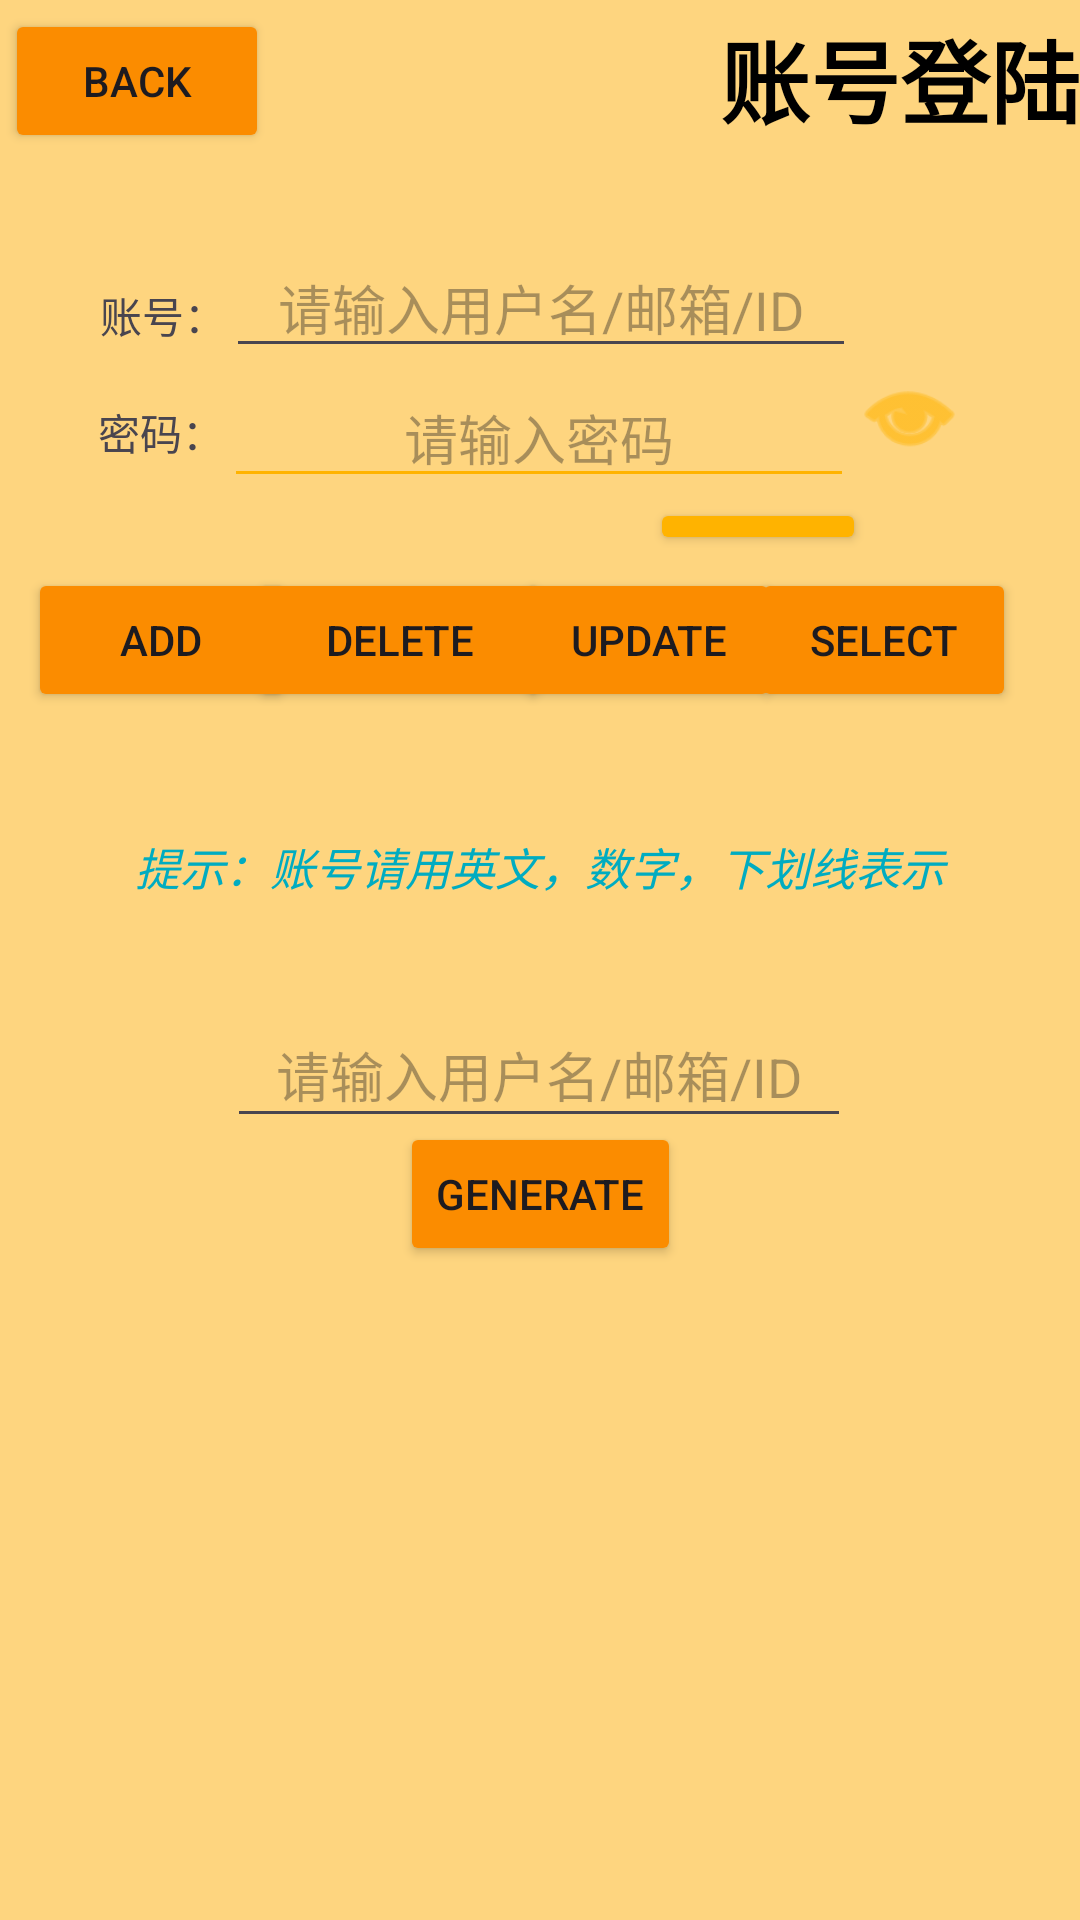

The Android layout XML behind this screen, and the referenced resources:
<!-- AndroidManifest.xml: application theme Theme.MWord -->
<!-- res/layout/activity_login.xml -->
<?xml version="1.0" encoding="utf-8"?>
<androidx.constraintlayout.widget.ConstraintLayout xmlns:android="http://schemas.android.com/apk/res/android"
    xmlns:app="http://schemas.android.com/apk/res-auto"
    xmlns:tools="http://schemas.android.com/tools"
    android:layout_width="match_parent"
    android:layout_height="match_parent"
    tools:context=".Login"
    android:background="#80FFB300">

    <Button
        android:id="@+id/back"
        android:layout_width="wrap_content"
        android:layout_height="wrap_content"
        android:text="back"
        android:backgroundTint="#FB8C00"

        app:layout_constraintBottom_toBottomOf="parent"
        app:layout_constraintEnd_toEndOf="parent"
        app:layout_constraintHorizontal_bias="0.006"
        app:layout_constraintStart_toStartOf="parent"
        app:layout_constraintTop_toTopOf="parent"
        app:layout_constraintVertical_bias="0.005" />

    <TextView
        android:id="@+id/showInfo"
        android:layout_width="wrap_content"
        android:layout_height="wrap_content"
        android:layout_marginTop="4dp"
        android:text="账号登陆"
        android:textColor="@color/black"
        android:textSize="30dp"
        android:textStyle="bold"
        app:layout_constraintEnd_toEndOf="parent"
        app:layout_constraintHorizontal_bias="0.273"
        app:layout_constraintStart_toEndOf="@+id/button2"
        app:layout_constraintTop_toTopOf="parent" />

    <EditText
        android:id="@+id/user_password"
        android:layout_width="wrap_content"
        android:layout_height="wrap_content"
        android:ems="10"
        android:gravity="center"
        android:hint="请输入密码"
        android:inputType="textPassword"
        android:password="true"
        android:backgroundTint="#FFB300"

        app:layout_constraintBottom_toBottomOf="parent"
        app:layout_constraintEnd_toEndOf="parent"
        app:layout_constraintHorizontal_bias="0.497"
        app:layout_constraintStart_toStartOf="parent"
        app:layout_constraintTop_toBottomOf="@+id/user_name"
        app:layout_constraintVertical_bias="0.0" />

    <EditText

        android:id="@+id/user_name"
        android:layout_width="wrap_content"
        android:layout_height="wrap_content"
        android:ems="10"
        android:gravity="center"
        android:hint="请输入用户名/邮箱/ID"
        app:layout_constraintBottom_toBottomOf="parent"
        app:layout_constraintEnd_toEndOf="parent"
        app:layout_constraintHorizontal_bias="0.502"
        app:layout_constraintStart_toStartOf="parent"
        app:layout_constraintTop_toTopOf="parent"
        app:layout_constraintVertical_bias="0.133" />

    <EditText

        android:id="@+id/get"
        android:layout_width="208dp"
        android:layout_height="45dp"
        android:ems="10"
        android:gravity="center"
        android:hint="请输入用户名/邮箱/ID"
        app:layout_constraintBottom_toBottomOf="parent"
        app:layout_constraintEnd_toEndOf="parent"
        app:layout_constraintHorizontal_bias="0.497"
        app:layout_constraintStart_toStartOf="parent"
        app:layout_constraintTop_toTopOf="@+id/user_password"
        app:layout_constraintVertical_bias="0.448" />

    <TextView
        android:id="@+id/textView2"
        android:layout_width="wrap_content"
        android:layout_height="wrap_content"
        android:text="账号："
        app:layout_constraintBottom_toBottomOf="parent"
        app:layout_constraintEnd_toStartOf="@+id/user_name"
        app:layout_constraintHorizontal_bias="1.0"
        app:layout_constraintStart_toStartOf="parent"
        app:layout_constraintTop_toTopOf="parent"
        app:layout_constraintVertical_bias="0.153" />

    <TextView
        android:id="@+id/textView3"
        android:layout_width="wrap_content"
        android:layout_height="wrap_content"
        android:text="密码："
        app:layout_constraintBottom_toBottomOf="parent"
        app:layout_constraintEnd_toStartOf="@+id/user_password"
        app:layout_constraintHorizontal_bias="1.0"
        app:layout_constraintStart_toStartOf="parent"
        app:layout_constraintTop_toTopOf="parent"
        app:layout_constraintVertical_bias="0.216" />

    <Button
        android:id="@+id/delete"
        android:layout_width="100dp"
        android:layout_height="wrap_content"
        android:text="delete"
        android:backgroundTint="#FB8C00"

        app:layout_constraintBottom_toBottomOf="parent"
        app:layout_constraintEnd_toEndOf="parent"
        app:layout_constraintHorizontal_bias="0.321"
        app:layout_constraintStart_toStartOf="parent"
        app:layout_constraintTop_toTopOf="parent"
        app:layout_constraintVertical_bias="0.32" />

    <Button
        android:id="@+id/button5"
        android:layout_width="72dp"
        android:layout_height="19dp"
        android:text="忘记密码"
        android:backgroundTint="#FFB300"

        app:layout_constraintBottom_toBottomOf="parent"
        app:layout_constraintEnd_toEndOf="parent"
        app:layout_constraintHorizontal_bias="0.752"
        app:layout_constraintStart_toStartOf="parent"
        app:layout_constraintTop_toBottomOf="@+id/user_password"
        app:layout_constraintVertical_bias="0.0" />

    <Button
        android:id="@+id/PasswordView"
        android:layout_width="37dp"
        android:layout_height="36dp"

        android:background="@android:drawable/ic_menu_view"

        android:backgroundTint="#FFB300"
        android:onClick="PasswordView"

        app:layout_constraintBottom_toBottomOf="parent"
        app:layout_constraintEnd_toEndOf="parent"
        app:layout_constraintHorizontal_bias="0.0"
        app:layout_constraintStart_toEndOf="@+id/user_password"
        app:layout_constraintTop_toTopOf="parent"
        app:layout_constraintVertical_bias="0.2" />

    <Button
        android:id="@+id/add"
        android:layout_width="89dp"
        android:layout_height="48dp"
        android:text="add"
        android:backgroundTint="#FB8C00"

        app:layout_constraintBottom_toBottomOf="parent"
        app:layout_constraintEnd_toEndOf="parent"
        app:layout_constraintHorizontal_bias="0.034"
        app:layout_constraintStart_toStartOf="parent"
        app:layout_constraintTop_toTopOf="parent"
        app:layout_constraintVertical_bias="0.32" />

    <TextView
        android:id="@+id/textView"
        android:layout_width="match_parent"
        android:layout_height="wrap_content"
        android:gravity="center"
        android:text="提示：账号请用英文，数字，下划线表示"
        android:textColor="#00ACC1"
        android:textSize="15sp"
        android:textStyle="italic"
        app:layout_constraintBottom_toBottomOf="parent"
        app:layout_constraintTop_toBottomOf="@+id/add"
        app:layout_constraintVertical_bias="0.106"
        tools:layout_editor_absoluteX="-16dp">

    </TextView>

    <Button
        android:id="@+id/update"
        android:layout_width="wrap_content"
        android:layout_height="wrap_content"
        android:text="update"
        android:backgroundTint="#FB8C00"

        app:layout_constraintBottom_toBottomOf="parent"
        app:layout_constraintEnd_toEndOf="parent"
        app:layout_constraintHorizontal_bias="0.632"
        app:layout_constraintStart_toStartOf="parent"
        app:layout_constraintTop_toTopOf="parent"
        app:layout_constraintVertical_bias="0.32" />

    <Button
        android:id="@+id/select"
        android:layout_width="wrap_content"
        android:layout_height="wrap_content"
        android:text="select"
        android:backgroundTint="#FB8C00"

        app:layout_constraintBottom_toBottomOf="parent"
        app:layout_constraintEnd_toEndOf="parent"
        app:layout_constraintHorizontal_bias="0.758"
        app:layout_constraintStart_toEndOf="@+id/delete"
        app:layout_constraintTop_toTopOf="parent"
        app:layout_constraintVertical_bias="0.32" />

    <Button
        android:id="@+id/generate"
        android:layout_width="wrap_content"
        android:layout_height="wrap_content"
        android:text="generate"
        android:backgroundTint="#FB8C00"

        app:layout_constraintBottom_toBottomOf="parent"
        app:layout_constraintEnd_toEndOf="parent"
        app:layout_constraintStart_toStartOf="parent"
        app:layout_constraintTop_toTopOf="@+id/showInfo"
        app:layout_constraintVertical_bias="0.629" />
</androidx.constraintlayout.widget.ConstraintLayout>
<!-- resources referenced by this layout -->
<resources>
  <style name="Theme.MWord" parent="Base.Theme.MWord" />
  <style name="Base.Theme.MWord" parent="Theme.Material3.DayNight.NoActionBar">
          
          
      </style>
  <!-- not gathered from this repository: default colours our renderer supplied (Android Studio template values) -->
  <color name="black">#FF000000</color>
</resources>
